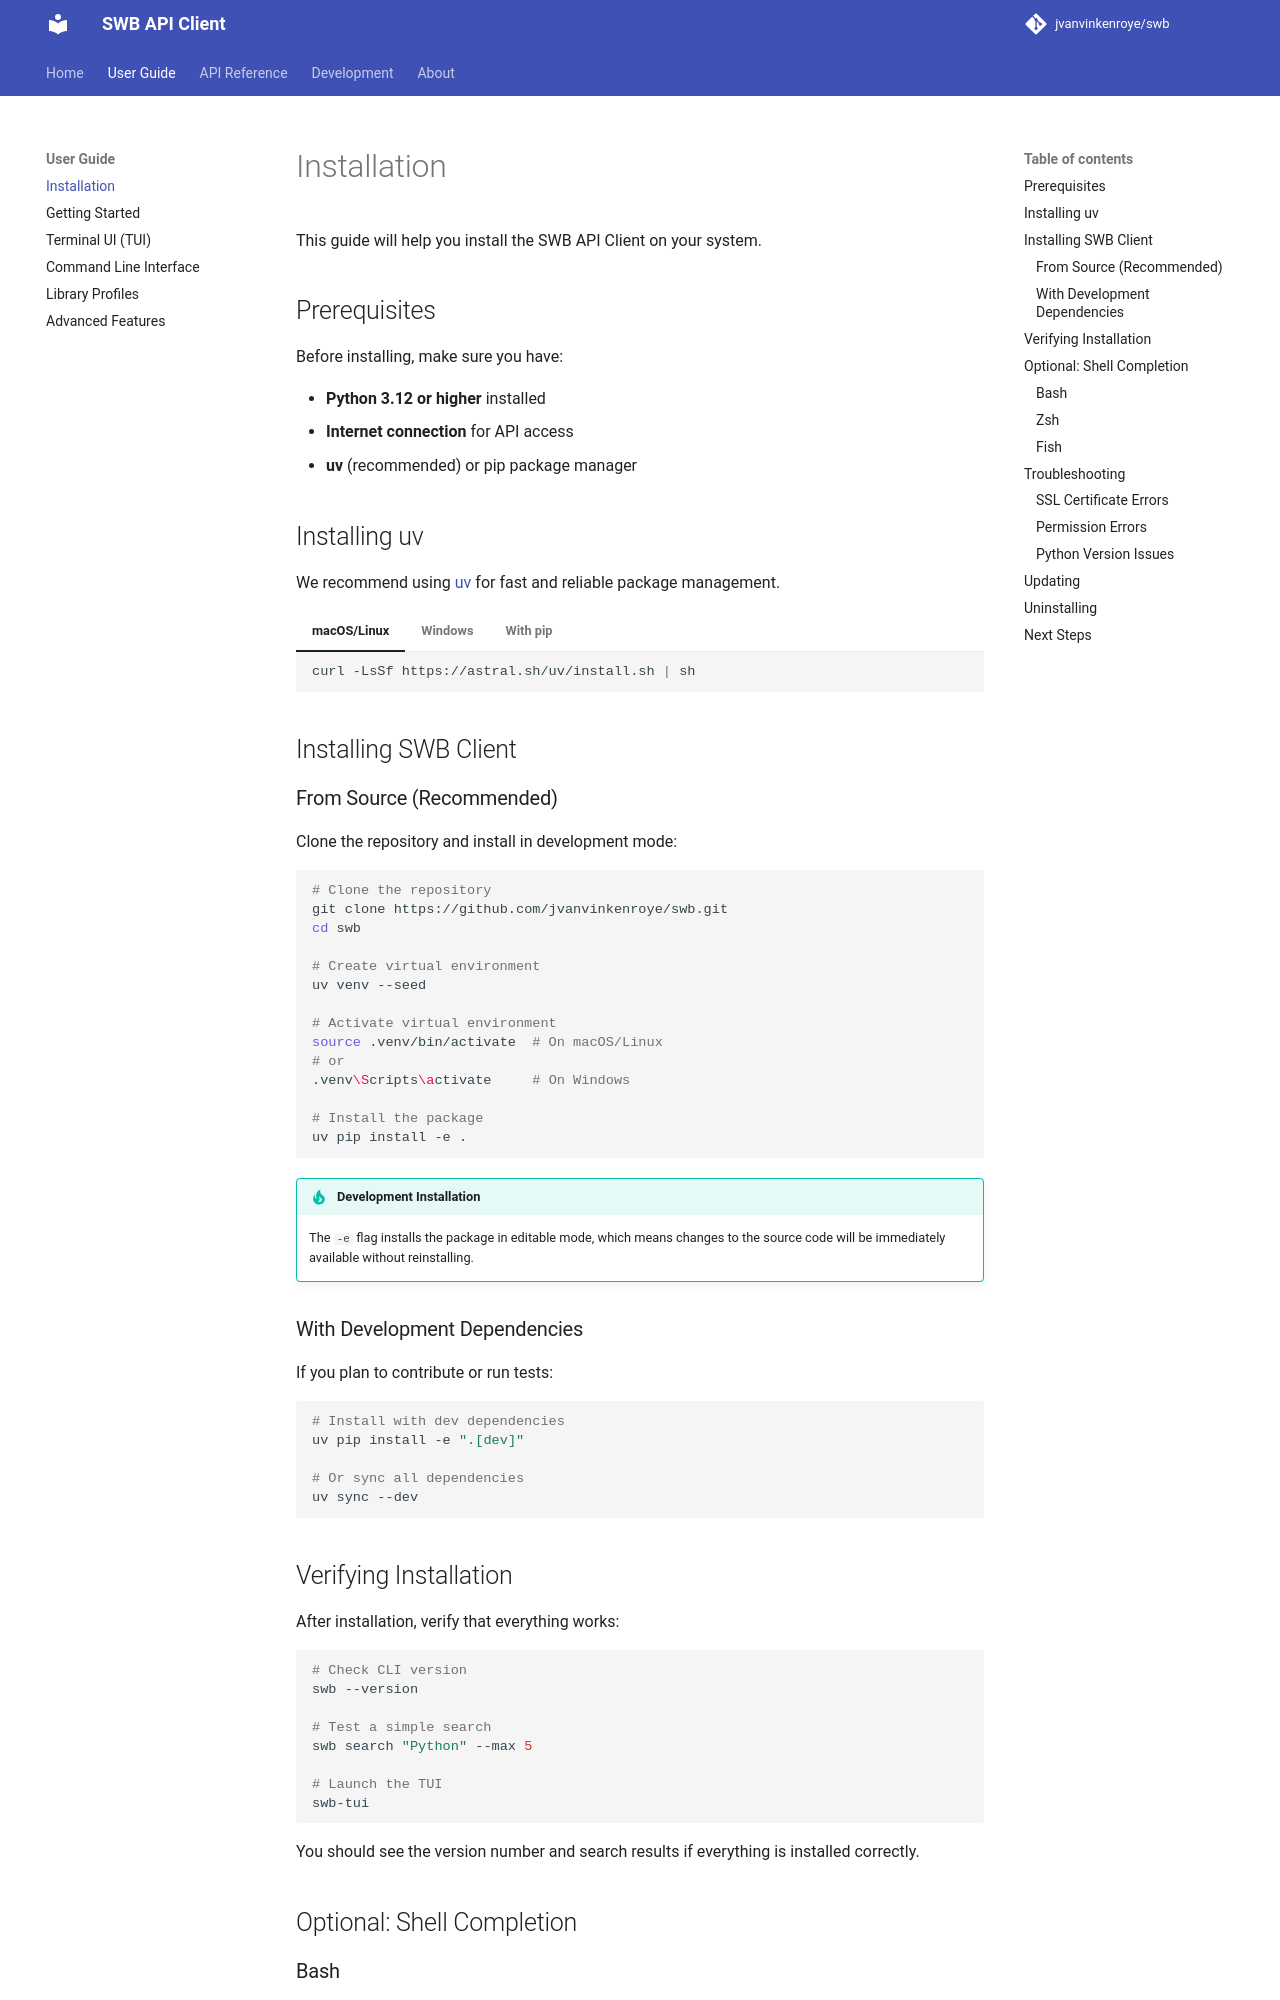

repository: jvanvinkenroye/swb · page: user-guide/installation/index.html · generator: mkdocs

# Installation

This guide will help you install the SWB API Client on your system.

## Prerequisites

Before installing, make sure you have:

- **Python 3.12 or higher** installed
- **Internet connection** for API access
- **uv** (recommended) or pip package manager

## Installing uv

We recommend using [uv](https://github.com/astral-sh/uv) for fast and reliable package management.

=== "macOS/Linux"

    ```bash
    curl -LsSf https://astral.sh/uv/install.sh | sh
    ```

=== "Windows"

    ```powershell
    powershell -c "irm https://astral.sh/uv/install.ps1 | iex"
    ```

=== "With pip"

    ```bash
    pip install uv
    ```

## Installing SWB Client

### From Source (Recommended)

Clone the repository and install in development mode:

```bash
# Clone the repository
git clone https://github.com/jvanvinkenroye/swb.git
cd swb

# Create virtual environment
uv venv --seed

# Activate virtual environment
source .venv/bin/activate  # On macOS/Linux
# or
.venv\Scripts\activate     # On Windows

# Install the package
uv pip install -e .
```

!!! tip "Development Installation"
    The `-e` flag installs the package in editable mode, which means changes to the source code will be immediately available without reinstalling.

### With Development Dependencies

If you plan to contribute or run tests:

```bash
# Install with dev dependencies
uv pip install -e ".[dev]"

# Or sync all dependencies
uv sync --dev
```

## Verifying Installation

After installation, verify that everything works:

```bash
# Check CLI version
swb --version

# Test a simple search
swb search "Python" --max 5

# Launch the TUI
swb-tui
```

You should see the version number and search results if everything is installed correctly.
